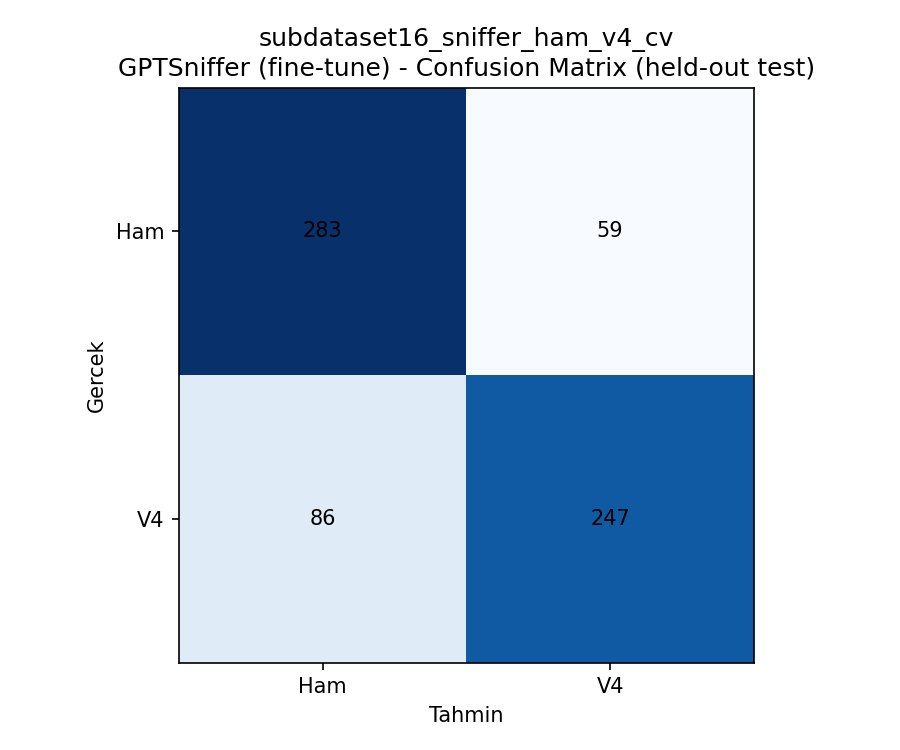

Values plotted in this chart, from the file beside it:
, Ham, V4
Ham, 283, 59
V4, 86, 247
